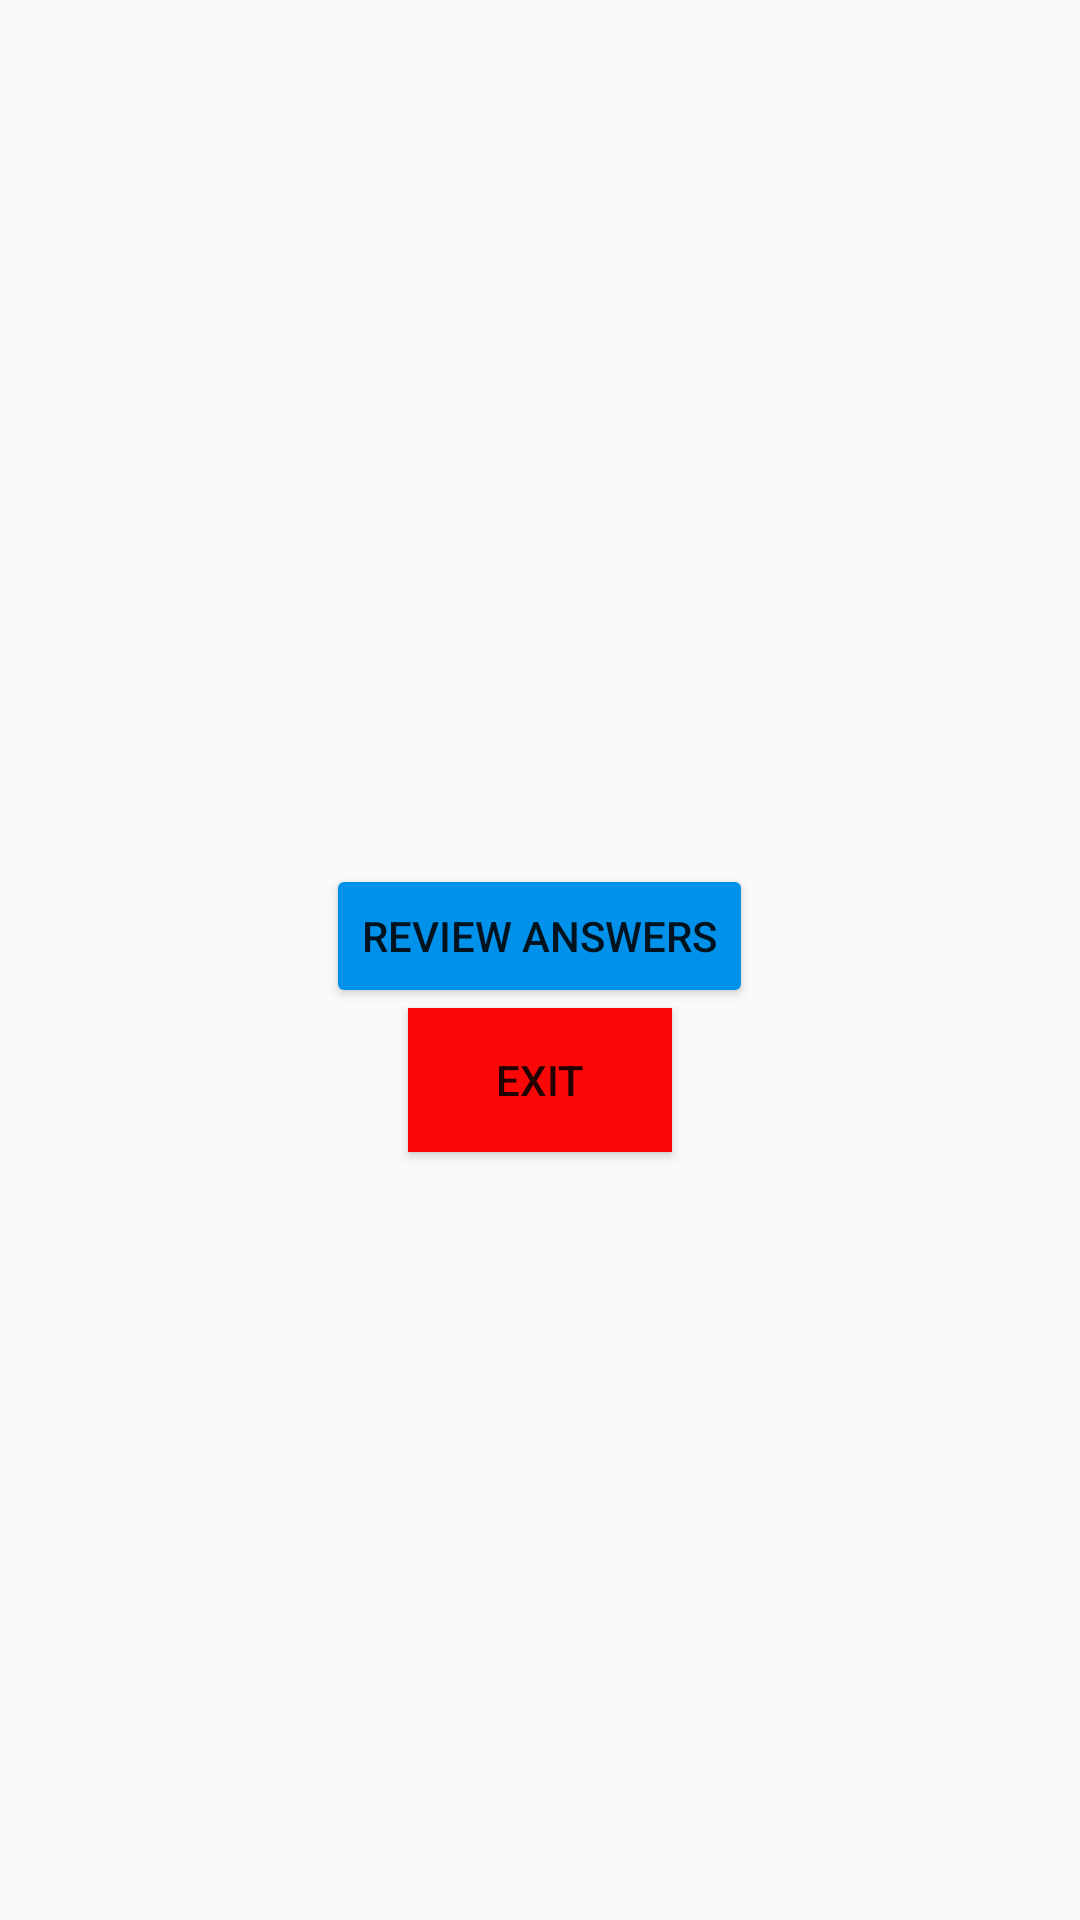

Produce the Android XML layout that renders to this screen, including the resource entries it uses.
<!-- AndroidManifest.xml: application theme Theme.FlashcardQuiz -->
<!-- res/layout/activity_score.xml -->
<?xml version="1.0" encoding="utf-8"?>
<androidx.constraintlayout.widget.ConstraintLayout xmlns:android="http://schemas.android.com/apk/res/android"
    android:layout_width="match_parent"
    android:layout_height="match_parent">
    <LinearLayout
        android:layout_width="match_parent"
        android:layout_height="match_parent"
        android:orientation="vertical"
        android:gravity="center">
        <TextView
            android:id="@+id/feedbackText"
            android:layout_width="wrap_content"
            android:layout_height="wrap_content"
            android:textSize="24sp" />

        <Button
            android:id="@+id/reviewButton"
            android:layout_width="wrap_content"
            android:layout_height="wrap_content"
            android:backgroundTint="#0091EA"
            android:text="Review Answers" />

        <Button
            android:id="@+id/exitButton"
            android:layout_width="wrap_content"
            android:layout_height="wrap_content"
            android:background="#FA0808"
            android:text="Exit" />
    </LinearLayout>
</androidx.constraintlayout.widget.ConstraintLayout>
<!-- resources referenced by this layout -->
<resources>
  <style name="Theme.FlashcardQuiz" parent="Base.Theme.FlashcardQuiz" />
  <style name="Base.Theme.FlashcardQuiz" parent="Theme.AppCompat.DayNight.DarkActionBar">
          
          
      </style>
</resources>
